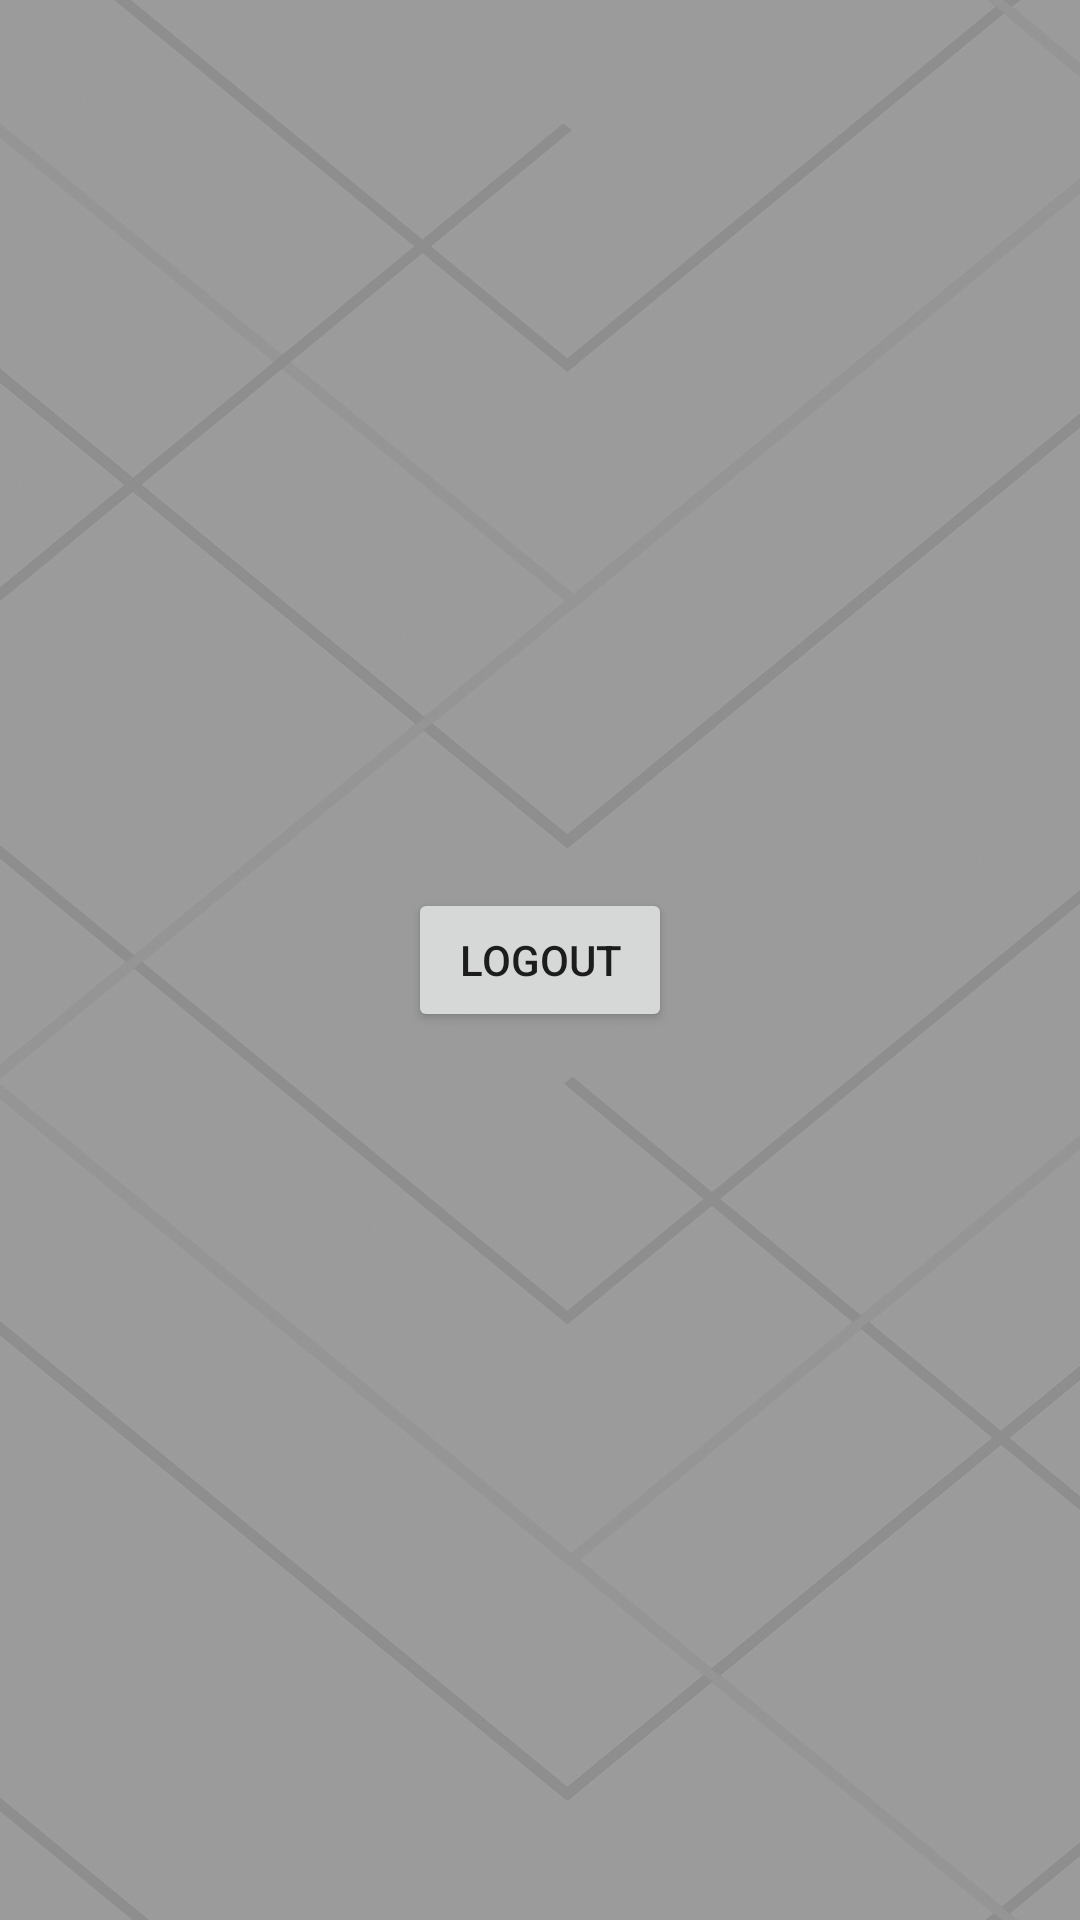

Produce the Android XML layout that renders to this screen, including the resource entries it uses.
<!-- AndroidManifest.xml: application theme Theme.OnlineWaiter -->
<!-- res/layout/fragment_logout.xml -->
<?xml version="1.0" encoding="utf-8"?>
<FrameLayout xmlns:android="http://schemas.android.com/apk/res/android"
    xmlns:app="http://schemas.android.com/apk/res-auto"
    xmlns:tools="http://schemas.android.com/tools"
    android:layout_width="match_parent"
    android:layout_height="match_parent"
    android:background="@drawable/owner_main_bg"
    tools:context=".ownerUI.logout.LogoutFragment">

    <androidx.constraintlayout.widget.ConstraintLayout
        android:layout_width="match_parent"
        android:layout_height="match_parent"
        android:layout_margin="16dp">

        <Button
            android:id="@+id/btnOwnerLogout"
            android:layout_width="wrap_content"
            android:layout_height="wrap_content"
            android:text="@string/owner_nav_logout_title"
            app:layout_constraintBottom_toBottomOf="parent"
            app:layout_constraintEnd_toEndOf="parent"
            app:layout_constraintStart_toStartOf="parent"
            app:layout_constraintTop_toTopOf="parent" />

        <TextView
            android:id="@+id/tvOwnerPhoneChanged"
            android:layout_width="wrap_content"
            android:layout_height="wrap_content"
            android:layout_marginTop="16dp"
            app:layout_constraintEnd_toEndOf="@+id/btnOwnerLogout"
            app:layout_constraintStart_toStartOf="@+id/btnOwnerLogout"
            app:layout_constraintTop_toBottomOf="@+id/btnOwnerLogout" />

    </androidx.constraintlayout.widget.ConstraintLayout>

</FrameLayout>
<!-- resources referenced by this layout -->
<resources>
  <!-- drawable owner_main_bg: jpg bitmap (drawable-mdpi, 170981 bytes) -->
  <string name="owner_nav_logout_title">Logout</string>
  <style name="Theme.OnlineWaiter" parent="Theme.MaterialComponents.DayNight.NoActionBar">
          
          
          <item name="colorPrimary">@color/pewter_blue
          </item>       
          <item name="colorPrimaryVariant">@color/pewter_blue
          </item>    
          <item name="colorOnPrimary">@color/light_cyan</item>    
          
          
          <item name="colorSecondary">@color/tumbleweed</item>
          <item name="colorSecondaryVariant">@color/tumbleweed</item>
          <item name="colorOnSecondary">@color/light_cyan</item>
          
          <item name="colorAccent">@color/tumbleweed</item>
          
          <item name="android:statusBarColor">?attr/colorPrimaryVariant</item>
          
  
      </style>
  <color name="pewter_blue">#92ABB1</color>
  <color name="light_cyan">#DDFDFE</color>
  <color name="tumbleweed">#CFAF96</color>
</resources>
